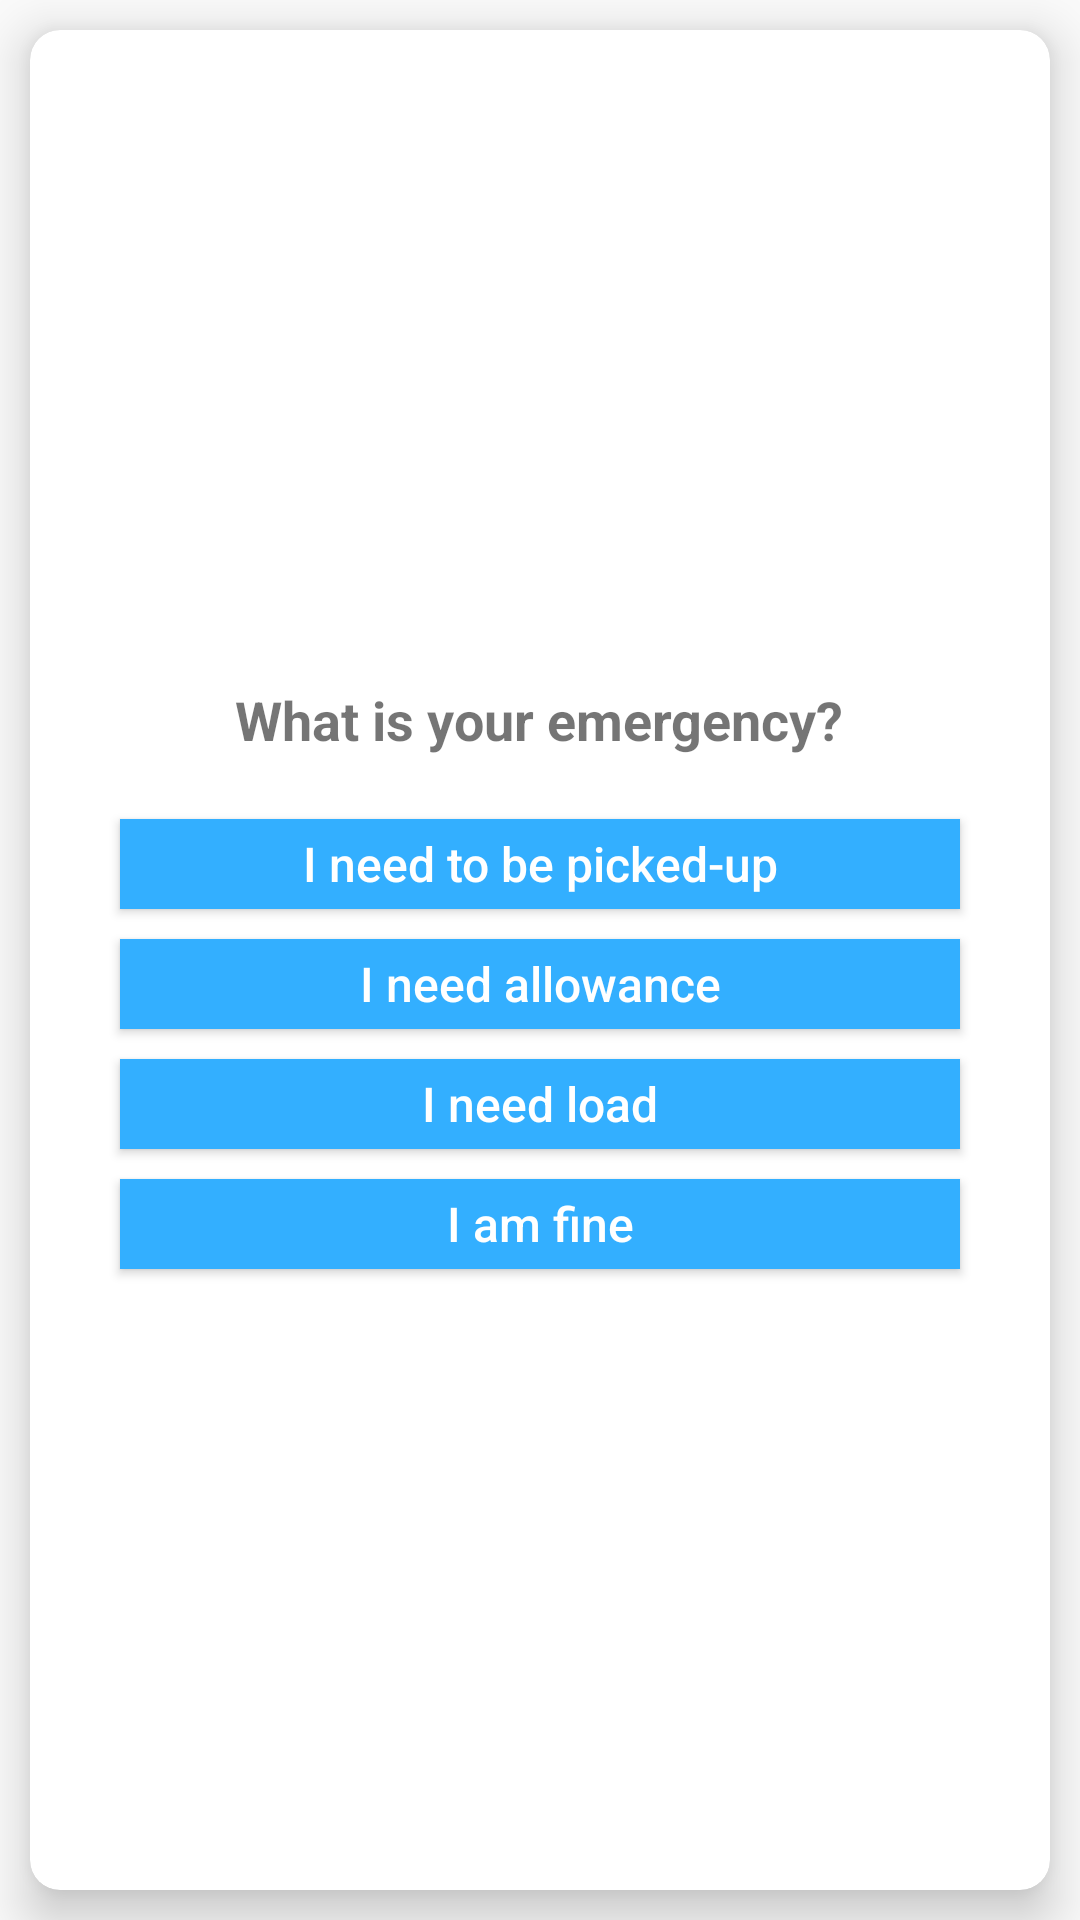

Here is an Android app screen rendered from its layout file. Give the layout XML and the strings, colors and styles it references.
<!-- AndroidManifest.xml: application theme Theme.BitWin -->
<!-- res/layout/emergency_selection_list.xml -->
<?xml version="1.0" encoding="utf-8"?>
<RelativeLayout xmlns:android="http://schemas.android.com/apk/res/android"
    android:layout_width="match_parent"
    android:layout_height="match_parent"
    android:id="@+id/emergency_layout"
    xmlns:app="http://schemas.android.com/apk/res-auto">

    <ImageView
        android:id="@+id/btn_close_fire"
        android:layout_width="wrap_content"
        android:layout_height="wrap_content"
        android:layout_alignParentEnd="true"
        android:visibility="gone"
        android:padding="5sp"
        android:src="@drawable/ic_baseline_close_24"/>

    <androidx.cardview.widget.CardView
        android:layout_width="match_parent"
        android:layout_height="match_parent"
        app:cardElevation="10sp"
        android:layout_margin="10sp"
        app:cardCornerRadius="10dp"
        android:layout_centerHorizontal="true"
        android:layout_centerVertical="true">
        <LinearLayout
            android:layout_width="match_parent"
            android:layout_height="match_parent"
            android:gravity="center_horizontal|center_vertical"
            >

            <RelativeLayout
                android:layout_width="0dp"
                android:layout_height="wrap_content"
                android:layout_weight="10"
                >

                <TextView
                    android:id="@+id/emText"
                    android:layout_width="wrap_content"
                    android:layout_height="wrap_content"
                    android:text="What is your emergency?"
                    android:textSize="18sp"
                    android:layout_centerHorizontal="true"
                    android:layout_marginVertical="@dimen/fab_margin"
                    android:textStyle="bold"
                    android:textColor="@color/quantum_googred500"/>


                <Button
                    android:id="@+id/btn_pick"
                    android:layout_width="match_parent"
                    android:layout_height="30sp"
                    android:layout_below="@+id/emText"
                    android:layout_marginVertical="5sp"
                    android:layout_marginLeft="30sp"
                    android:layout_marginRight="30sp"
                    android:background="@color/blue_200"
                    android:elevation="10sp"
                    android:text="I need to be picked-up"
                    android:textAllCaps="false"
                    android:textColor="@color/white"
                    android:textSize="16sp" />

                <Button
                    android:id="@+id/btn_allowance"
                    android:layout_width="match_parent"
                    android:layout_height="30sp"
                    android:layout_below="@+id/btn_pick"
                    android:layout_marginVertical="5sp"
                    android:layout_marginLeft="30sp"
                    android:layout_marginRight="30sp"
                    android:background="@color/blue_200"
                    android:elevation="10sp"
                    android:text="I need allowance"
                    android:textAllCaps="false"
                    android:textColor="@color/white"
                    android:textSize="16sp" />

                <Button
                    android:id="@+id/btn_load"
                    android:layout_width="match_parent"
                    android:layout_height="30sp"
                    android:layout_below="@+id/btn_allowance"
                    android:layout_marginVertical="5sp"
                    android:layout_marginLeft="30sp"
                    android:layout_marginRight="30sp"
                    android:background="@color/blue_200"
                    android:elevation="10sp"
                    android:text="I need load"
                    android:textAllCaps="false"
                    android:textColor="@color/white"
                    android:textSize="16sp" />

                <Button
                    android:id="@+id/btn_fine_emg"
                    android:layout_width="match_parent"
                    android:layout_height="30sp"
                    android:layout_below="@+id/btn_load"
                    android:text="I am fine"
                    android:textAllCaps="false"
                    android:textSize="16sp"
                    android:textColor="@color/white"
                    android:elevation="10sp"
                    android:layout_marginLeft="30sp"
                    android:layout_marginRight="30sp"
                    android:layout_marginVertical="5sp"
                    android:background="@color/blue_200"/>

            </RelativeLayout>

        </LinearLayout>


    </androidx.cardview.widget.CardView>


</RelativeLayout>
<!-- resources referenced by this layout -->
<resources>
  <color name="blue_200">#33AFFF</color>
  <color name="white">#FFFFFFFF</color>
  <dimen name="fab_margin">16sp</dimen>
  <!-- drawable ic_baseline_close_24 (drawable) -->
  <vector android:height="24dp" android:tint="#D60101"
      android:viewportHeight="24" android:viewportWidth="24"
      android:width="24dp" xmlns:android="http://schemas.android.com/apk/res/android">
      <path android:fillColor="@android:color/white" android:pathData="M19,6.41L17.59,5 12,10.59 6.41,5 5,6.41 10.59,12 5,17.59 6.41,19 12,13.41 17.59,19 19,17.59 13.41,12z"/>
  </vector>
  <style name="Theme.BitWin" parent="Theme.AppCompat.Light.DarkActionBar">
          
          <item name="colorPrimary">@color/blue_500</item>
          <item name="colorPrimaryDark">@color/blue_700</item>
          <item name="colorAccent">@color/blue_200</item>
          
      </style>
  <color name="blue_500">#336EFF</color>
  <color name="blue_700">#0C00BF</color>
</resources>
